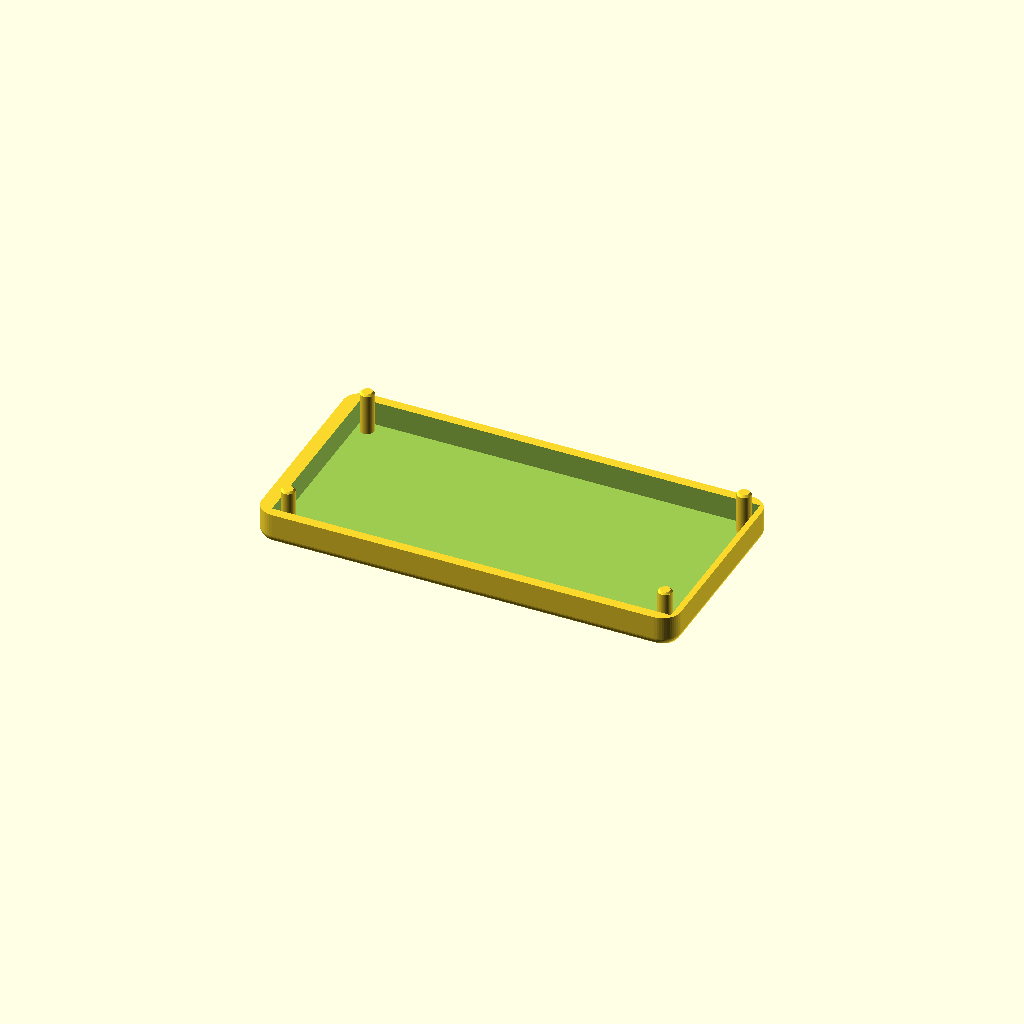
Cell 1 — every parameter at its default value.
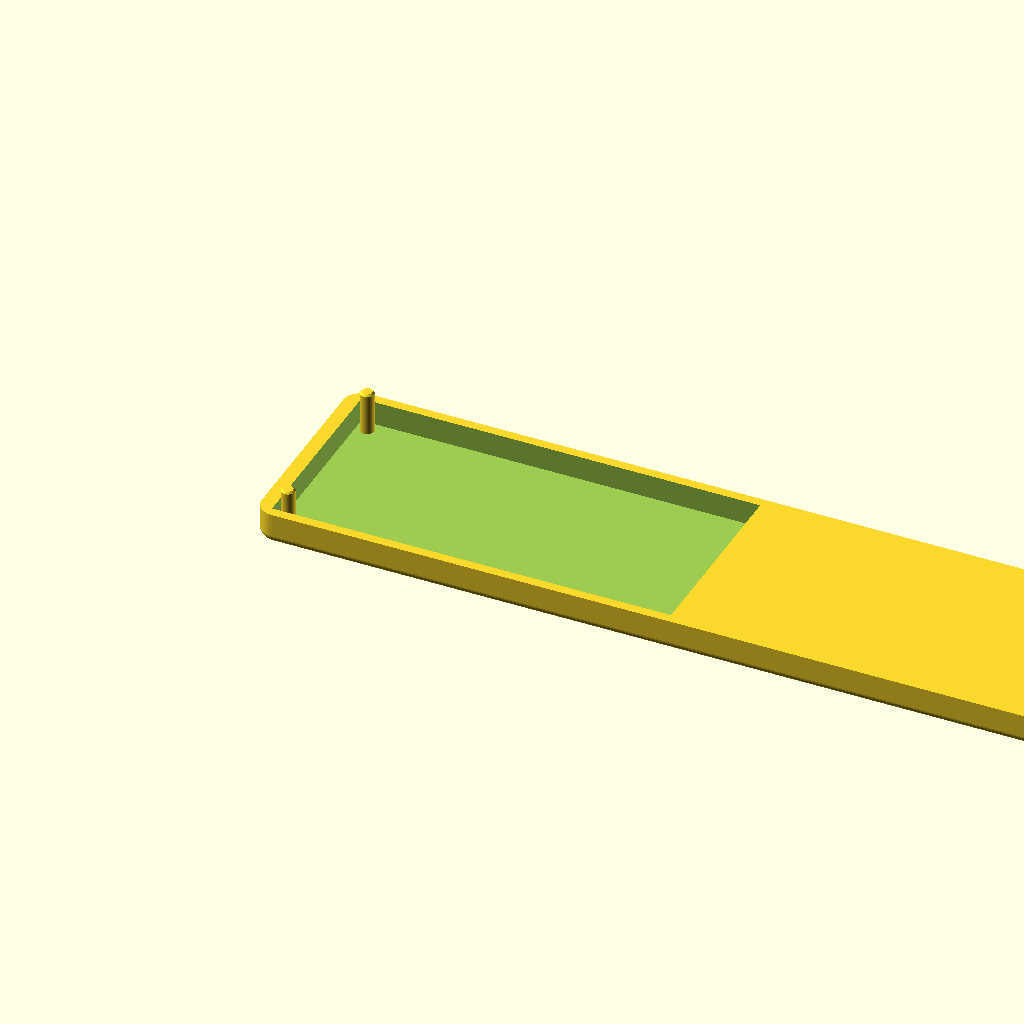
Cell 2: the same model with enclosure_outer_width_along_x_axis_mm = 183.
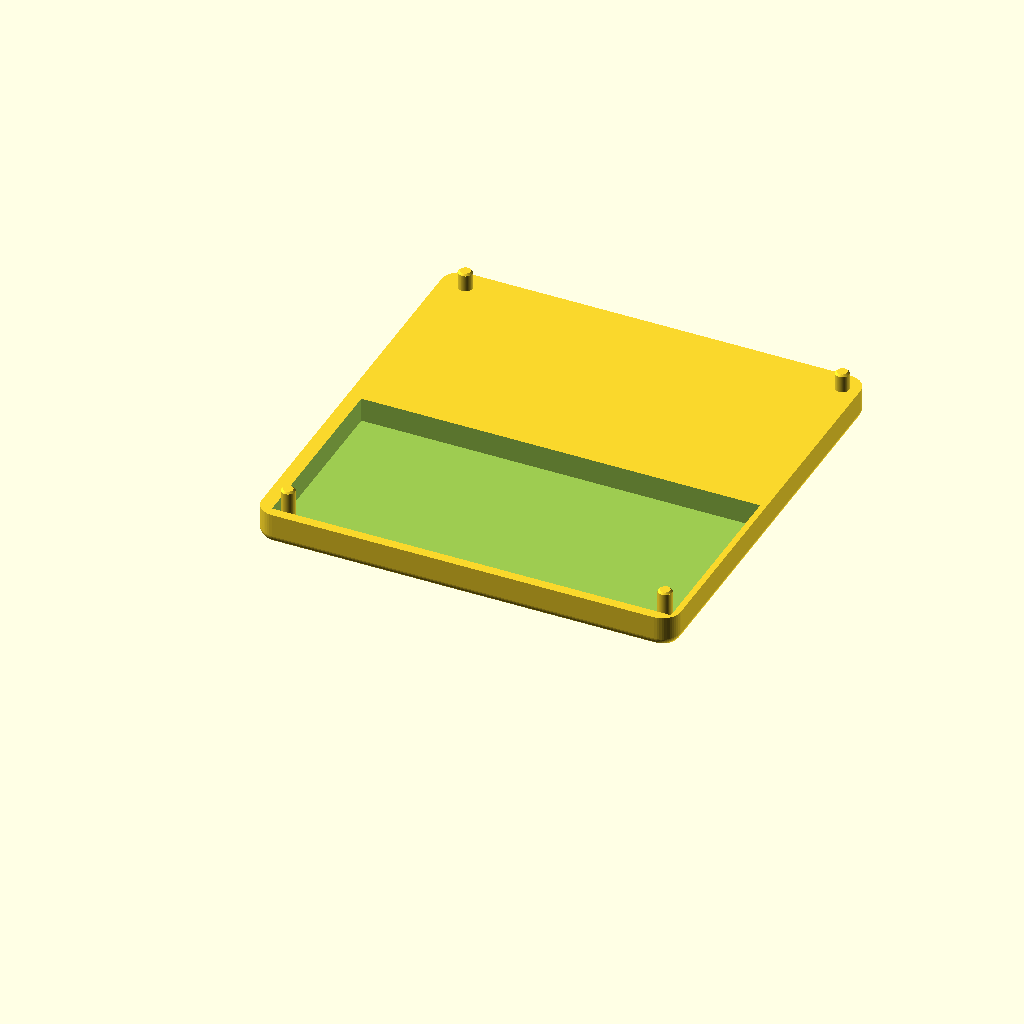
Cell 3 — enclosure_outer_depth_along_y_axis_mm set to 92, the other parameters unchanged.
All cells are drawn from one camera (rotation 55°, 0°, 25°, orthographic, colour scheme Cornfield), so only the parameter changes between them.
The OpenSCAD source (hardware-design/scad Parts/historical-archive/2026-04-25_0035_base-plate-v1__snap-pegs-46y.scad):
// Dilder Rev 2 "extended with joystick" — BASE PLATE v1
//
// Shallow tray that sits BELOW the aaa-cradle-insert-v1 + top-cover-
// windowed-screen-inlay-v3-2piece stack. Holds the cradle from the
// bottom (cradle drops into the pocket) and snaps up into the top
// cover via 4 cylindrical pegs that slide into the cover's blind M3
// bores.
//
// Stack (global Z, base-plate-local Z shown in []; base plate top = cover mating bottom):
//
//   global 0      [0]      ────── base plate bottom (curved-bottom fillet)
//   global 1.7    [1.7]    ────── pocket floor (cradle's -5.1 bottom rests here)
//   global 7      [7]      ────── base plate top = cover mating bottom
//                                  (pegs extend UP from here)
//   global 11     [11]     ────── pegs tops (4 mm tall)
//   global 14     [14]     ────── cover face-plate bottom (cradle top meets here)
//   global 25.7   [25.7]   ────── cover top (bullnose peak)
//
// Outer footprint (91.5 × 46), corner radius, end-wall thicknesses, and
// corner-pillar screw-hole pattern all match base-v3-2piece / top-cover-
// windowed-screen-inlay-v3-2piece so the four outer sides print flush
// with the cover above.
//
// Export:
//   openscad -o base-plate-v1.3mf base-plate-v1.scad

$fn = 48;

// ============================================================
// Outer shell — match the cover / cradle 91.5 × 46 footprint so
// the base plate's four outer sides are flush with the cover above.
// ============================================================
enclosure_outer_width_along_x_axis_mm          = 91.5;
enclosure_outer_depth_along_y_axis_mm          = 46;
minus_x_end_wall_thickness_mm                  = 3.0;
plus_x_end_wall_thickness_mm                   = 1.2;
perimeter_long_side_wall_thickness_y_mm_base   = 2;
outer_case_top_view_corner_radius_mm           = 4;
outer_case_bottom_edge_fillet_radius_mm        = 2;

// Plate Z: top flush with cover mating bottom. Pocket depth = cradle's
// below-cover-mating extension (5.1 mm) + 0.2 mm slop so the cradle
// settles cleanly on the pocket floor.
base_plate_total_height_z_mm                   = 7.0;
cradle_below_cover_mating_mm                   = 5.1;   // = |cradle plug_bottom_z_mm| in cover-local
cradle_pocket_vertical_slop_mm                 = 0.2;
cradle_pocket_depth_z_mm =
    cradle_below_cover_mating_mm + cradle_pocket_vertical_slop_mm;                // = 5.3
cradle_pocket_floor_z_mm =
    base_plate_total_height_z_mm - cradle_pocket_depth_z_mm;                      // = 1.7

// ============================================================
// Cradle pocket — rectangle matching the cradle's outer footprint
// plus a small XY slop so the cradle drops in without binding.
// Cradle's outer footprint comes from aaa-cradle-insert-v1's
// plug_x_start/end and plug_y_start/end (3.3–90.0 × 2.3–43.7).
// ============================================================
cradle_plug_x_start_mm                         = 3.3;    // mirrors aaa-cradle
cradle_plug_x_end_mm                           = 90.0;
cradle_plug_y_start_mm                         = 2.3;
cradle_plug_y_end_mm                           = 43.7;
cradle_pocket_xy_slop_per_edge_mm              = 0.2;

cradle_pocket_x_start_mm =
    cradle_plug_x_start_mm - cradle_pocket_xy_slop_per_edge_mm;                   // = 3.1
cradle_pocket_x_end_mm =
    cradle_plug_x_end_mm + cradle_pocket_xy_slop_per_edge_mm;                     // = 90.2
cradle_pocket_y_start_mm =
    cradle_plug_y_start_mm - cradle_pocket_xy_slop_per_edge_mm;                   // = 2.1
cradle_pocket_y_end_mm =
    cradle_plug_y_end_mm + cradle_pocket_xy_slop_per_edge_mm;                     // = 43.9

// ============================================================
// Pegs — 4 cylindrical posts at the cover's screw-bore centers.
// Diameter is 0.2 mm under the cover's 3.2 mm M3 clearance bore
// (slip fit, can be pressed tighter by scaling peg diameter up).
// ============================================================
corner_pillar_square_side_length_mm            = 5;
m3_screw_clearance_bore_diameter_mm            = 3.2;
peg_diameter_mm                                = 3.0;
peg_height_above_base_plate_top_mm             = 4.0;
peg_tip_chamfer_mm                             = 0.4;

// Peg XY positions = cover screw-bore centers (pillar XY origin + pillar/2)
peg_xy_positions_list = [
    [minus_x_end_wall_thickness_mm
        + corner_pillar_square_side_length_mm / 2,
     perimeter_long_side_wall_thickness_y_mm_base
        + corner_pillar_square_side_length_mm / 2],
    [enclosure_outer_width_along_x_axis_mm
       - plus_x_end_wall_thickness_mm
       - corner_pillar_square_side_length_mm / 2,
     perimeter_long_side_wall_thickness_y_mm_base
        + corner_pillar_square_side_length_mm / 2],
    [minus_x_end_wall_thickness_mm
        + corner_pillar_square_side_length_mm / 2,
     enclosure_outer_depth_along_y_axis_mm
       - perimeter_long_side_wall_thickness_y_mm_base
       - corner_pillar_square_side_length_mm / 2],
    [enclosure_outer_width_along_x_axis_mm
       - plus_x_end_wall_thickness_mm
       - corner_pillar_square_side_length_mm / 2,
     enclosure_outer_depth_along_y_axis_mm
       - perimeter_long_side_wall_thickness_y_mm_base
       - corner_pillar_square_side_length_mm / 2],
];


// ========== Helpers (same shape language as base-v3-2piece) ==========

module rounded_v_box(w, l, h, r, fn = 48) {
    hull() {
        for (x = [r, w - r])
            for (y = [r, l - r])
                translate([x, y, 0])
                    cylinder(r = r, h = h, $fn = fn);
    }
}

module shell_with_curved_bottom(w, l, h, corner_r, fillet_r) {
    intersection() {
        minkowski() {
            translate([fillet_r, fillet_r, fillet_r])
                rounded_v_box(
                    w - 2 * fillet_r,
                    l - 2 * fillet_r,
                    h - fillet_r,
                    max(0.01, corner_r - fillet_r));
            sphere(r = fillet_r, $fn = 48);
        }
        translate([-1, -1, 0])
            cube([w + 2, l + 2, h]);
    }
}


// ========== Base plate v1 ==========

module base_plate_v1() {
    union() {
        // Shell with curved bottom fillet (matches base-v3-2piece
        // outer profile so the stack reads as one continuous case).
        difference() {
            shell_with_curved_bottom(
                enclosure_outer_width_along_x_axis_mm,
                enclosure_outer_depth_along_y_axis_mm,
                base_plate_total_height_z_mm,
                outer_case_top_view_corner_radius_mm,
                outer_case_bottom_edge_fillet_radius_mm);

            // Cradle pocket — rectangular, opens UP from the base
            // plate top, stops 1.7 mm above the bottom so there's a
            // floor to support the cradle.
            translate([cradle_pocket_x_start_mm,
                       cradle_pocket_y_start_mm,
                       cradle_pocket_floor_z_mm])
                cube([cradle_pocket_x_end_mm - cradle_pocket_x_start_mm,
                      cradle_pocket_y_end_mm - cradle_pocket_y_start_mm,
                      cradle_pocket_depth_z_mm + 0.1]);
        }

        // 4 pegs — rise from the pocket floor so they're integral
        // columns (not floating rods above the hollow pocket). The
        // portion from pocket floor to base-plate top (Z=1.7→7) runs
        // up inside the pocket through where the cradle's corner
        // pillar cutouts are; the portion above base-plate top
        // (Z=7→11) pokes up into the cover's blind M3 bore.
        peg_z_bottom_mm = cradle_pocket_floor_z_mm;                                // = 1.7
        peg_z_shank_top_mm =
            base_plate_total_height_z_mm
              + peg_height_above_base_plate_top_mm
              - peg_tip_chamfer_mm;                                                // = 10.6
        peg_z_tip_top_mm =
            peg_z_shank_top_mm + peg_tip_chamfer_mm;                               // = 11.0
        for (peg_xy = peg_xy_positions_list) {
            // Shank — full-diameter cylinder from pocket floor up to
            // just below the chamfered tip.
            translate([peg_xy[0], peg_xy[1], peg_z_bottom_mm])
                cylinder(
                    h = peg_z_shank_top_mm - peg_z_bottom_mm,
                    d = peg_diameter_mm);
            // Chamfered tip — self-guides the peg into the cover's
            // M3 bore during assembly.
            translate([peg_xy[0], peg_xy[1], peg_z_shank_top_mm])
                cylinder(
                    h = peg_tip_chamfer_mm,
                    d1 = peg_diameter_mm,
                    d2 = peg_diameter_mm - 2 * peg_tip_chamfer_mm);
        }
    }
}

base_plate_v1();
Customizer parameters (derived from the source; name, type, default, range or options):
enclosure_outer_width_along_x_axis_mm: number, default 91.5
enclosure_outer_depth_along_y_axis_mm: number, default 46
minus_x_end_wall_thickness_mm: number, default 3
plus_x_end_wall_thickness_mm: number, default 1.2
perimeter_long_side_wall_thickness_y_mm_base: number, default 2
outer_case_top_view_corner_radius_mm: number, default 4
outer_case_bottom_edge_fillet_radius_mm: number, default 2
base_plate_total_height_z_mm: number, default 7
cradle_below_cover_mating_mm: number, default 5.1
cradle_pocket_vertical_slop_mm: number, default 0.2
cradle_plug_x_start_mm: number, default 3.3
cradle_plug_x_end_mm: number, default 90
cradle_plug_y_start_mm: number, default 2.3
cradle_plug_y_end_mm: number, default 43.7
cradle_pocket_xy_slop_per_edge_mm: number, default 0.2
corner_pillar_square_side_length_mm: number, default 5
m3_screw_clearance_bore_diameter_mm: number, default 3.2
peg_diameter_mm: number, default 3
peg_height_above_base_plate_top_mm: number, default 4
peg_tip_chamfer_mm: number, default 0.4
